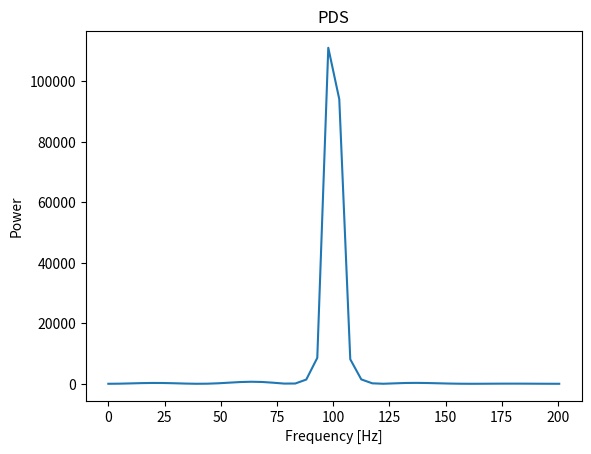

Python code for this plot:
import numpy as np
import matplotlib.pyplot as plt

numberOfSamples = 900
plotRange = 200

F_s = 5000
N_fft = 1024

delta_t = 0.2e-3  # Seconds
delta_f = F_s / N_fft

A = 1  # Volts
F = 100  # Hz


time = np.arange(0, numberOfSamples*delta_t, delta_t)
x_t = A * np.sin(2*np.pi*F*time)

X_f = np.fft.fft(x_t, N_fft)
S_x = np.abs(X_f)**2

frequencies = np.linspace(0, F_s/2, N_fft//2)

index_200Hz = int(np.ceil(201 / delta_f))

plt.plot(frequencies[:index_200Hz], S_x[:index_200Hz])
plt.xlabel('Frequency [Hz]')
plt.ylabel('Power')
plt.title('PDS')

plt.show()
